Dataset: cat_and_dog (GitHub, KashanBaig/DIP-Lab). Classes: cat, dog.

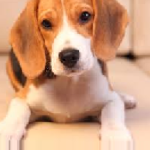
Label: dog

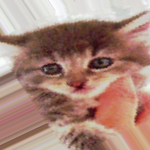
Label: cat

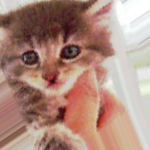
Label: cat

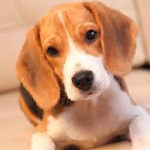
Label: dog

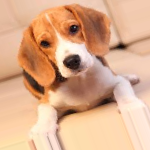
Label: dog

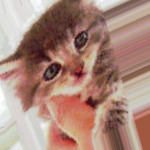
Label: cat
